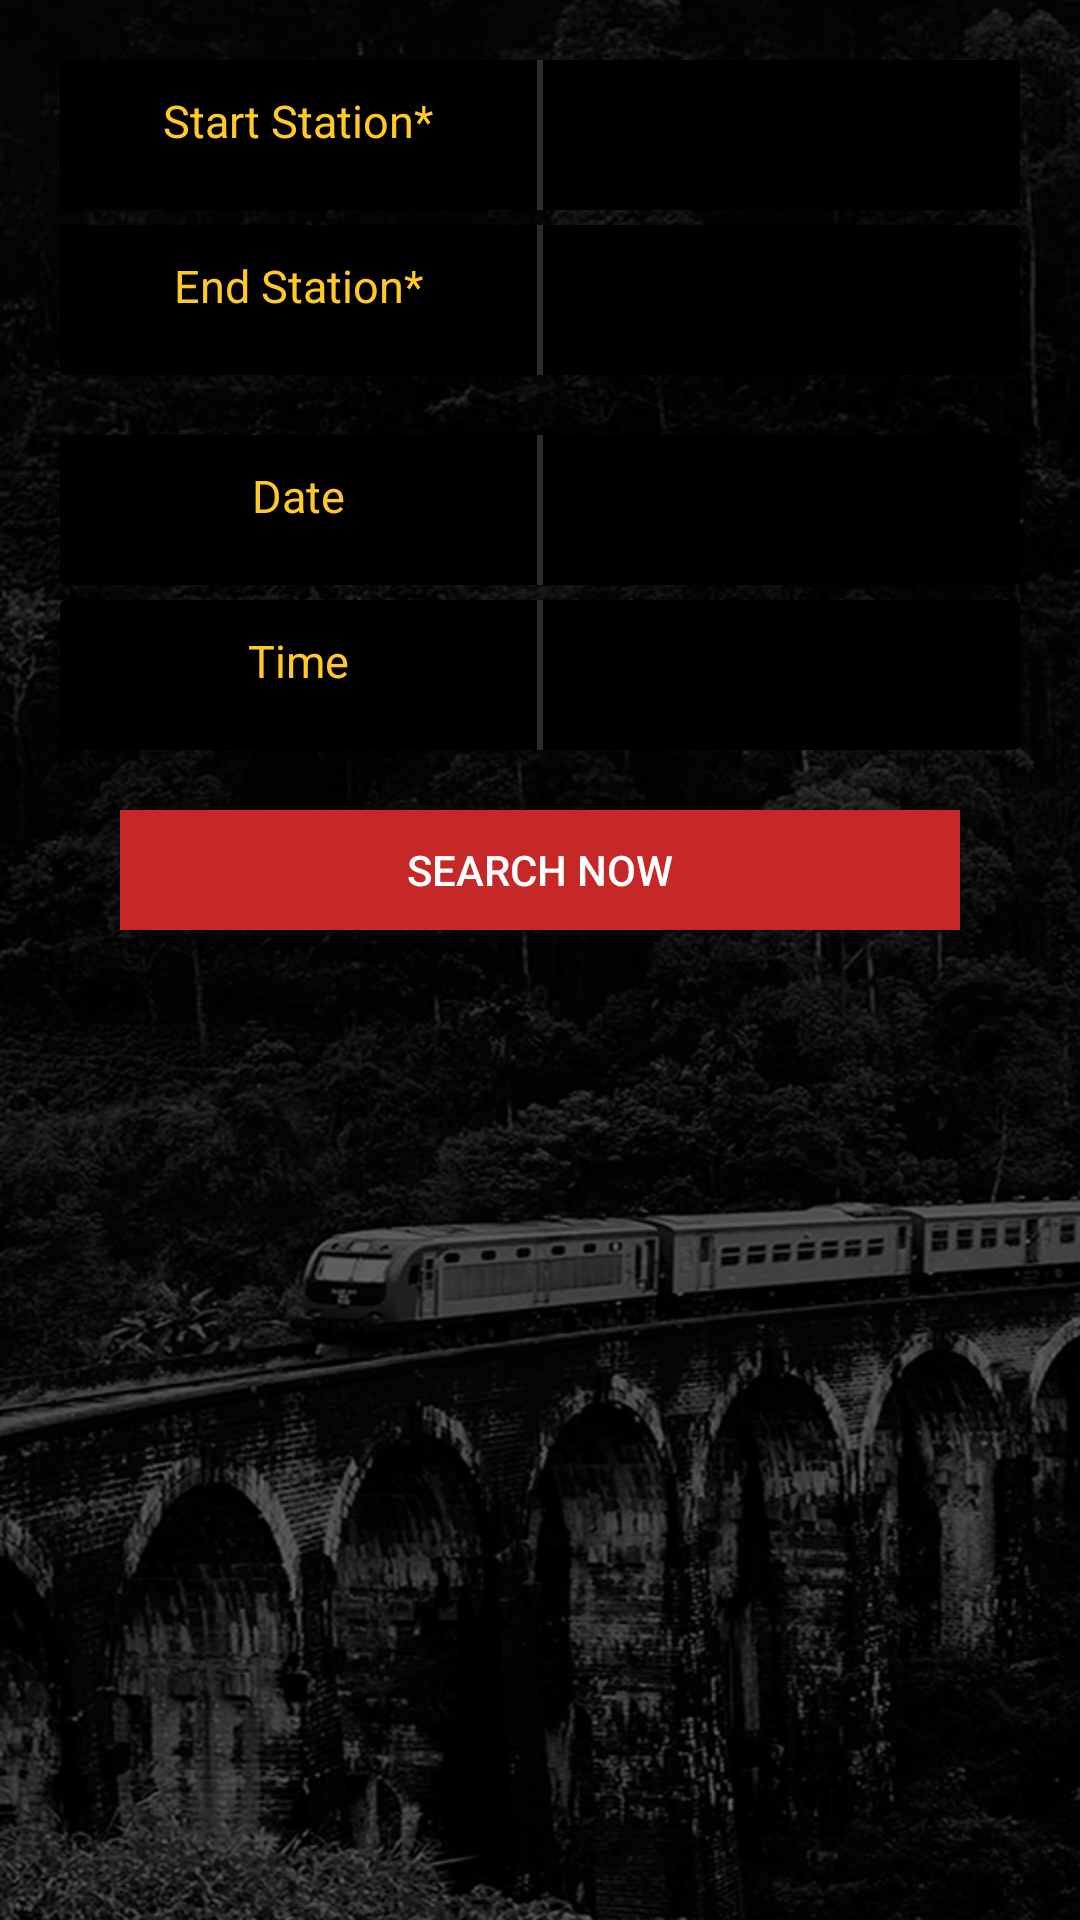

This screen was rendered from an Android layout file. Write that file and the resources it references.
<!-- AndroidManifest.xml: application theme AppTheme -->
<!-- res/layout/content_time_table.xml -->
<?xml version="1.0" encoding="utf-8"?>
<RelativeLayout

    xmlns:android="http://schemas.android.com/apk/res/android"
    xmlns:app="http://schemas.android.com/apk/res-auto"
    xmlns:tools="http://schemas.android.com/tools"
    android:layout_width="match_parent"
    android:layout_height="match_parent"
    android:background="@drawable/intro_background"
    app:layout_behavior="@string/appbar_scrolling_view_behavior"
    tools:context="com.rdmns24.chamiapps.rdmns24live.Actvities.TimeTableActivity"
    tools:showIn="@layout/activity_time_table">

    <ScrollView
        android:layout_width="match_parent"
        android:layout_height="match_parent">

    <LinearLayout
        android:layout_width="match_parent"
        android:layout_height="wrap_content"
        android:layout_margin="20dp"
        android:orientation="vertical">


        <androidx.cardview.widget.CardView
            android:layout_width="match_parent"
            android:layout_height="50dp"
            app:cardBackgroundColor="@color/colorPrimary">


            <LinearLayout
                android:layout_width="match_parent"
                android:layout_height="wrap_content"
                android:orientation="horizontal"
                android:weightSum="2">

                <TextView
                    android:layout_width="40dp"
                    android:layout_height="wrap_content"
                    android:layout_margin="10dp"
                    android:layout_weight="1"
                    android:gravity="center"
                    android:text="Start Station*"
                    android:textColor="#FFCA28"
                    android:textSize="15dp" />


                <ImageView
                    android:layout_width="2dp"
                    android:layout_height="wrap_content"
                    android:layout_gravity="center"
                    android:background="@drawable/vertical_line" />

                <Spinner
                    android:id="@+id/idspinnerstartstation"
                    android:layout_width="40dp"
                    android:layout_height="wrap_content"
                    android:layout_margin="10dp"
                    android:layout_weight="1"
                    android:gravity="center" />

            </LinearLayout>


        </androidx.cardview.widget.CardView>

        <androidx.cardview.widget.CardView
            android:layout_width="match_parent"
            android:layout_height="50dp"
            android:layout_marginTop="5dp"
            app:cardBackgroundColor="@color/colorPrimary">


            <LinearLayout
                android:layout_width="match_parent"
                android:layout_height="wrap_content"
                android:orientation="horizontal"
                android:weightSum="2">

                <TextView
                    android:layout_width="40dp"
                    android:layout_height="wrap_content"
                    android:layout_margin="10dp"
                    android:layout_weight="1"
                    android:gravity="center"
                    android:text="End Station*"
                    android:textColor="#FFCA28"
                    android:textSize="15dp" />


                <ImageView
                    android:layout_width="2dp"
                    android:layout_height="wrap_content"
                    android:layout_gravity="center"
                    android:background="@drawable/vertical_line" />

                <Spinner
                    android:id="@+id/idspinnerendstation"
                    android:layout_width="40dp"
                    android:layout_height="wrap_content"
                    android:layout_margin="10dp"
                    android:layout_weight="1"
                    android:gravity="center" />

            </LinearLayout>


        </androidx.cardview.widget.CardView>


        


        <androidx.cardview.widget.CardView
            android:layout_width="match_parent"
            android:layout_height="50dp"
            android:layout_marginTop="20dp"
            app:cardBackgroundColor="@color/colorPrimary">


            <LinearLayout
                android:layout_width="match_parent"
                android:layout_height="wrap_content"
                android:orientation="horizontal"
                android:weightSum="2">

                <TextView
                    android:layout_width="40dp"
                    android:layout_height="wrap_content"
                    android:layout_margin="10dp"
                    android:layout_weight="1"
                    android:gravity="center"
                    android:text="Date"
                    android:textColor="#FFCA28"
                    android:textSize="15dp" />


                <ImageView
                    android:layout_width="2dp"
                    android:layout_height="wrap_content"
                    android:layout_gravity="center"
                    android:background="@drawable/vertical_line" />

                <Spinner
                    android:id="@+id/idspinnerdate"
                    android:layout_width="40dp"
                    android:layout_height="wrap_content"
                    android:layout_margin="10dp"
                    android:layout_weight="1"
                    android:gravity="center" />

            </LinearLayout>


        </androidx.cardview.widget.CardView>

        <androidx.cardview.widget.CardView
            android:layout_width="match_parent"
            android:layout_height="50dp"
            android:layout_marginTop="5dp"
            app:cardBackgroundColor="@color/colorPrimary">


            <LinearLayout
                android:layout_width="match_parent"
                android:layout_height="wrap_content"
                android:orientation="horizontal"
                android:weightSum="2">

                <TextView
                    android:layout_width="40dp"
                    android:layout_height="wrap_content"
                    android:layout_margin="10dp"
                    android:layout_weight="1"
                    android:gravity="center"
                    android:text="Time"
                    android:textColor="#FFCA28"
                    android:textSize="15dp" />


                <ImageView
                    android:layout_width="2dp"
                    android:layout_height="wrap_content"
                    android:layout_gravity="center"
                    android:background="@drawable/vertical_line" />

                <Spinner
                    android:id="@+id/idspinnertime"
                    android:layout_width="40dp"
                    android:layout_height="wrap_content"
                    android:layout_margin="10dp"
                    android:layout_weight="1"
                    android:gravity="center" />

            </LinearLayout>


        </androidx.cardview.widget.CardView>


        <Button
            android:layout_width="match_parent"
            android:layout_height="40dp"
            android:layout_gravity="center"
            android:layout_marginLeft="20dp"
            android:layout_marginRight="20dp"
            android:layout_marginTop="20dp"
            android:background="#C62828"
            android:text="Search Now"
            android:textColor="@android:color/white" />


    </LinearLayout>

    </ScrollView>

</RelativeLayout>
<!-- res/layout/activity_time_table.xml (included above) -->
<?xml version="1.0" encoding="utf-8"?>
<androidx.coordinatorlayout.widget.CoordinatorLayout xmlns:android="http://schemas.android.com/apk/res/android"
    xmlns:app="http://schemas.android.com/apk/res-auto"
    xmlns:tools="http://schemas.android.com/tools"
    android:layout_width="match_parent"
    android:layout_height="match_parent"
    tools:context="com.rdmns24.chamiapps.rdmns24live.Actvities.TimeTableActivity">


    <include layout="@layout/content_time_table" />

    
        
        
        
        
        
        

</androidx.coordinatorlayout.widget.CoordinatorLayout>
<!-- resources referenced by this layout -->
<resources>
  <color name="colorPrimary">#000000</color>
  <!-- drawable intro_background: png bitmap (drawable-hdpi, 142930 bytes) -->
  <!-- drawable vertical_line (drawable) -->
  <?xml version="1.0" encoding="utf-8"?>
  <shape xmlns:android="http://schemas.android.com/apk/res/android"
      android:shape="rectangle" >
      <stroke android:width="1dp"
          android:color="@color/transparent_text_view"/>
  
      <size android:width="2dp"
          android:height="290dp" />
  </shape>
  <style name="AppTheme" parent="Theme.AppCompat.Light.DarkActionBar">
          
          <item name="colorPrimary">@android:color/transparent</item>
          
          <item name="windowActionBarOverlay">true</item>
          <item name="colorPrimaryDark">@color/colorPrimaryDark</item>
          <item name="colorAccent">@color/colorAccent</item>
      </style>
  <color name="transparent_text_view">#2a2b30</color>
  <color name="colorPrimaryDark">#000000</color>
  <color name="colorAccent">#ff0000</color>
</resources>
